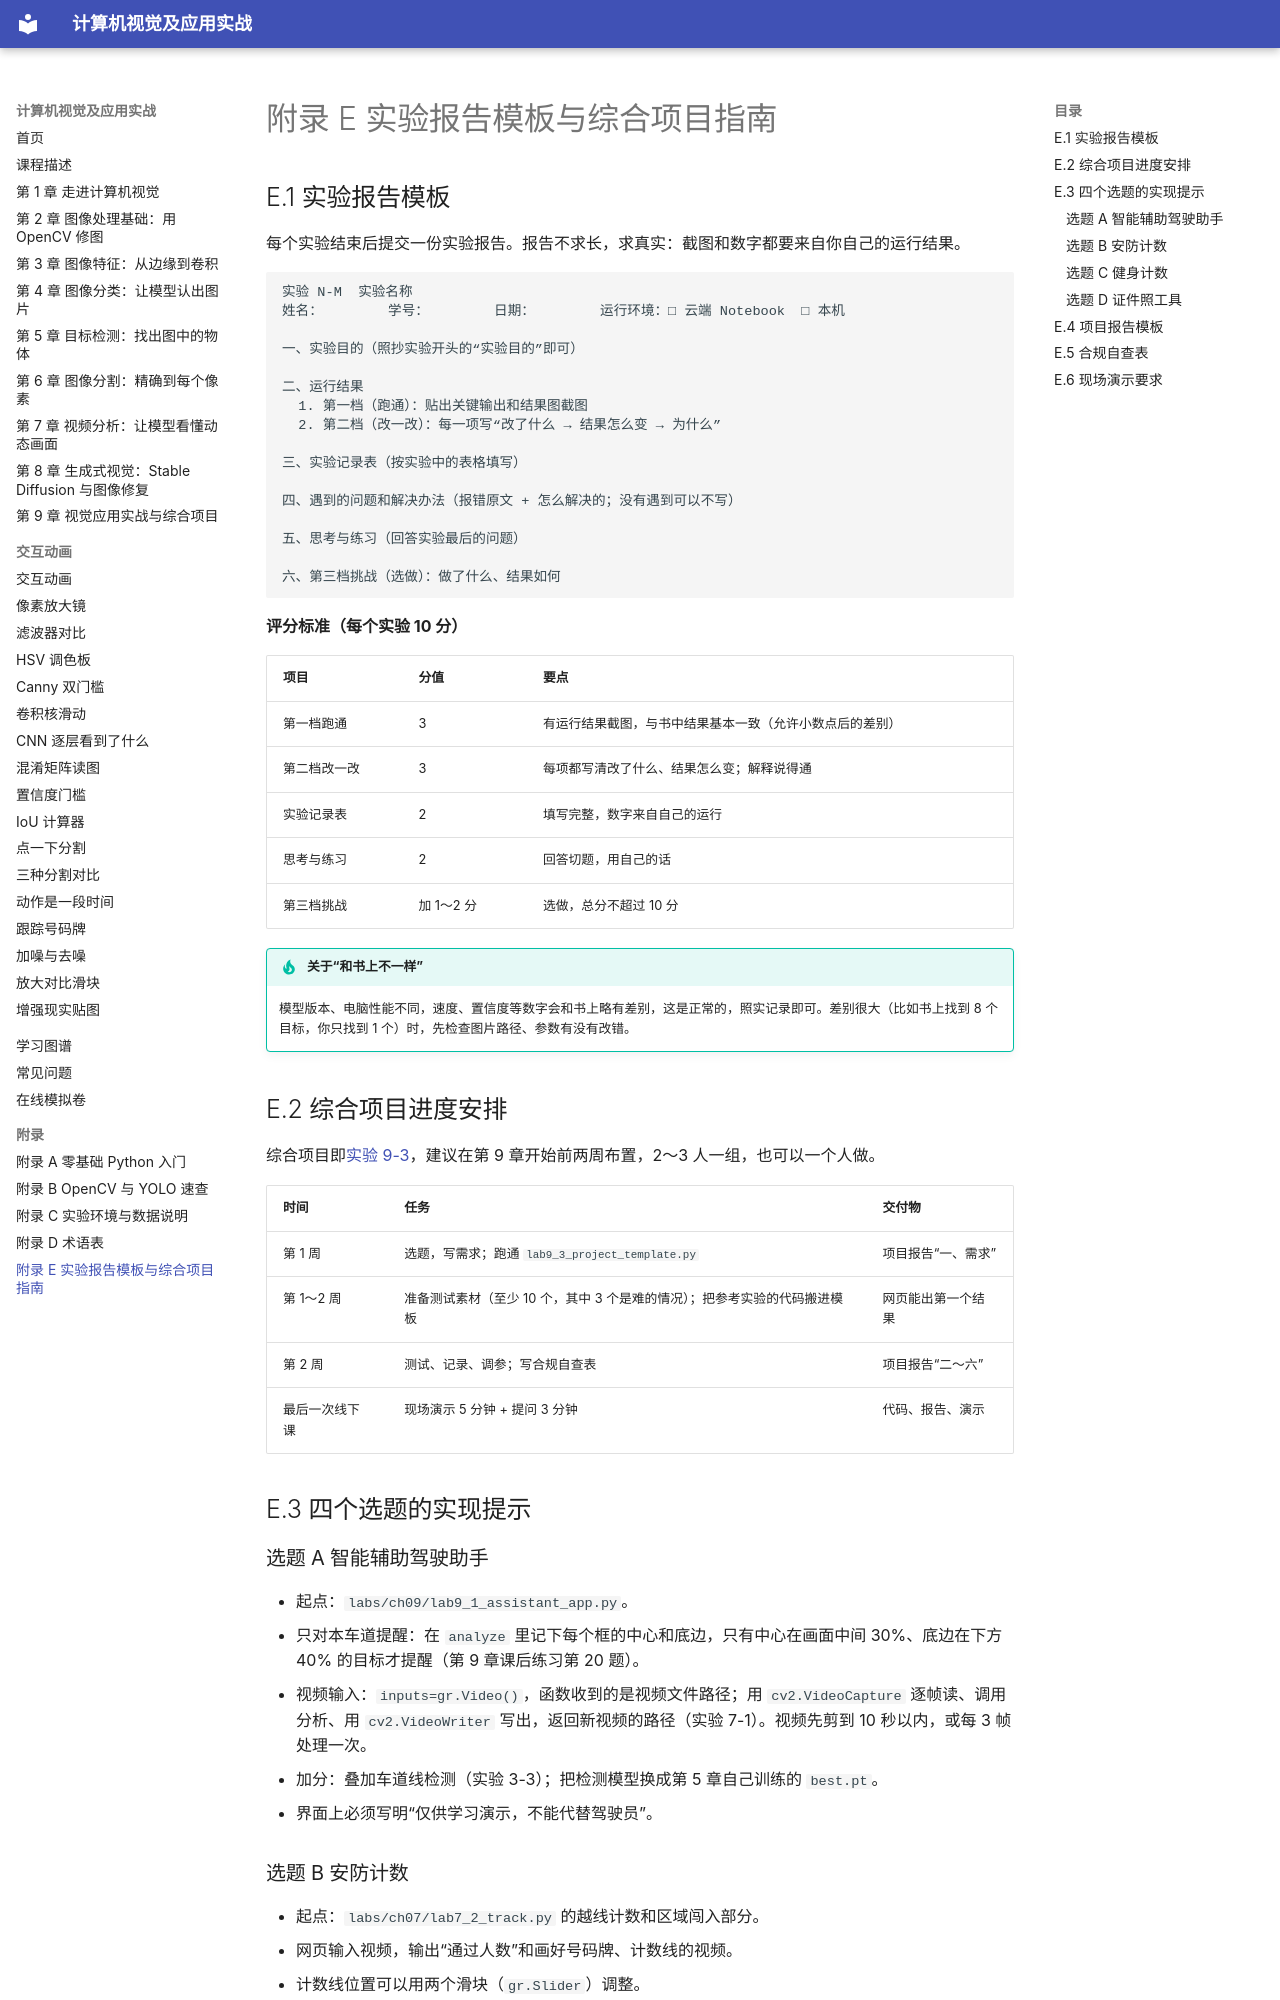

repository: MingziFu9/cv-textbook · page: appendix/e-project/index.html · generator: mkdocs

---
title: 附录 E 实验报告模板与综合项目指南
description: 每个实验通用的实验报告模板与评分标准，综合项目（实验 9-3）的进度安排、四个选题的实现提示、项目报告模板、合规自查表和现场演示要求
---

# 附录 E 实验报告模板与综合项目指南

## E.1 实验报告模板

每个实验结束后提交一份实验报告。报告不求长，求真实：截图和数字都要来自你自己的运行结果。

```text
实验 N-M  实验名称
姓名：        学号：        日期：        运行环境：□ 云端 Notebook  □ 本机

一、实验目的（照抄实验开头的“实验目的”即可）

二、运行结果
  1. 第一档（跑通）：贴出关键输出和结果图截图
  2. 第二档（改一改）：每一项写“改了什么 → 结果怎么变 → 为什么”

三、实验记录表（按实验中的表格填写）

四、遇到的问题和解决办法（报错原文 + 怎么解决的；没有遇到可以不写）

五、思考与练习（回答实验最后的问题）

六、第三档挑战（选做）：做了什么、结果如何
```

**评分标准（每个实验 10 分）**

| 项目 | 分值 | 要点 |
|---|---|---|
| 第一档跑通 | 3 | 有运行结果截图，与书中结果基本一致（允许小数点后的差别） |
| 第二档改一改 | 3 | 每项都写清改了什么、结果怎么变；解释说得通 |
| 实验记录表 | 2 | 填写完整，数字来自自己的运行 |
| 思考与练习 | 2 | 回答切题，用自己的话 |
| 第三档挑战 | 加 1～2 分 | 选做，总分不超过 10 分 |

!!! tip "关于“和书上不一样”"
    模型版本、电脑性能不同，速度、置信度等数字会和书上略有差别，这是正常的，照实记录即可。差别很大（比如书上找到 8 个目标，你只找到 1 个）时，先检查图片路径、参数有没有改错。

## E.2 综合项目进度安排

综合项目即[实验 9-3](../chapters/09-applications/index.md#9-3)，建议在第 9 章开始前两周布置，2～3 人一组，也可以一个人做。

| 时间 | 任务 | 交付物 |
|---|---|---|
| 第 1 周 | 选题，写需求；跑通 `lab9_3_project_template.py` | 项目报告“一、需求” |
| 第 1～2 周 | 准备测试素材（至少 10 个，其中 3 个是难的情况）；把参考实验的代码搬进模板 | 网页能出第一个结果 |
| 第 2 周 | 测试、记录、调参；写合规自查表 | 项目报告“二～六” |
| 最后一次线下课 | 现场演示 5 分钟 + 提问 3 分钟 | 代码、报告、演示 |

## E.3 四个选题的实现提示

### 选题 A 智能辅助驾驶助手

- 起点：`labs/ch09/lab9_1_assistant_app.py`。
- 只对本车道提醒：在 `analyze` 里记下每个框的中心和底边，只有中心在画面中间 30%、底边在下方 40% 的目标才提醒（第 9 章课后练习第 20 题）。
- 视频输入：`inputs=gr.Video()`，函数收到的是视频文件路径；用 `cv2.VideoCapture` 逐帧读、调用分析、用 `cv2.VideoWriter` 写出，返回新视频的路径（实验 7-1）。视频先剪到 10 秒以内，或每 3 帧处理一次。
- 加分：叠加车道线检测（实验 3-3）；把检测模型换成第 5 章自己训练的 `best.pt`。
- 界面上必须写明“仅供学习演示，不能代替驾驶员”。
